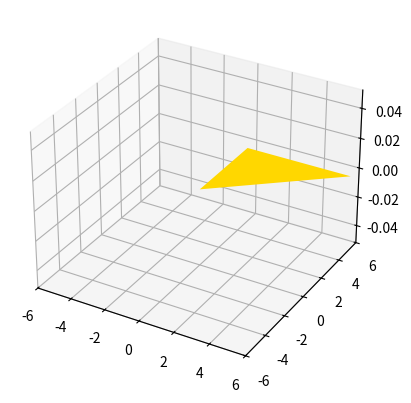
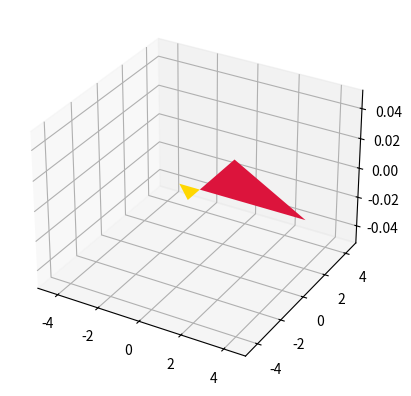
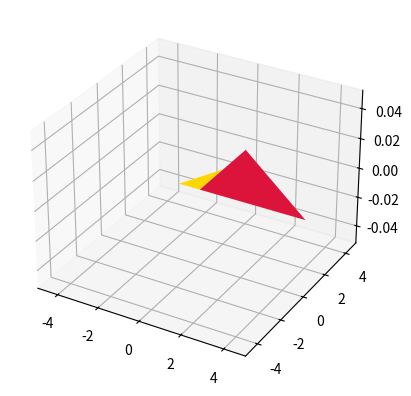
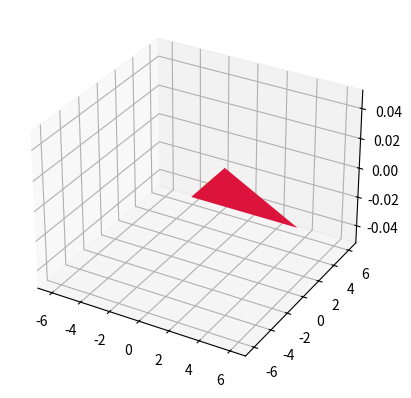
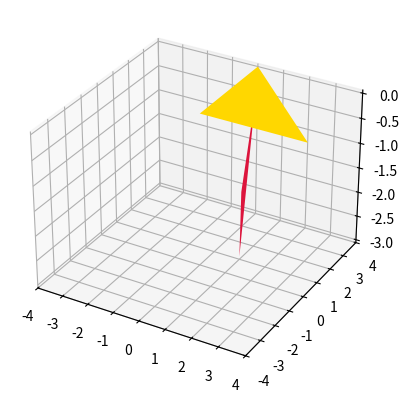
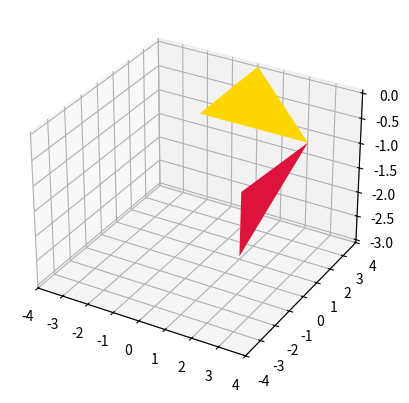
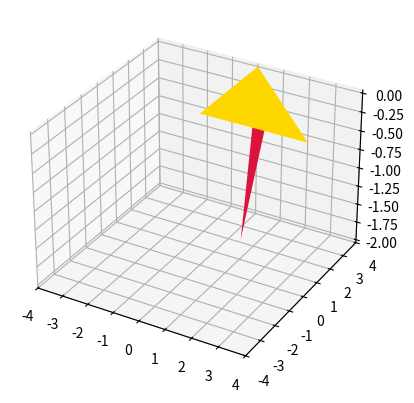
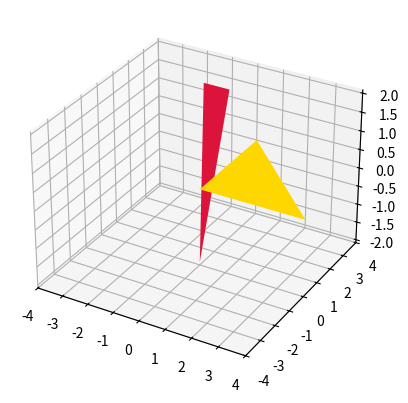
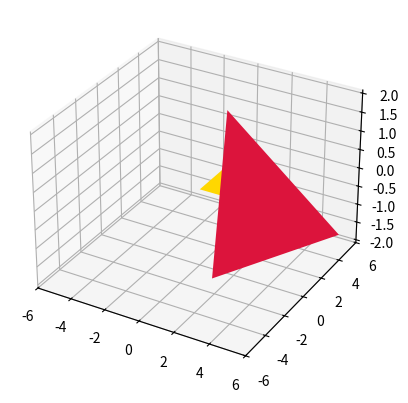

Python code for these plots, in order:
from mpl_toolkits.mplot3d.art3d import Poly3DCollection
import matplotlib.pyplot as plt
import numpy as np

eps=10 ** -6
def intersect2(A1,A2,A3,A4):
    val1=(A1[0]-A2[0])*(A4[2]-A3[2])-(A1[2]-A2[2])*(A4[0]-A3[0])
    val2=(A1[0]-A2[0])*(A4[1]-A3[1])-(A1[1]-A2[1])*(A4[0]-A3[0])
    val3=(A1[1]-A2[1])*(A4[2]-A3[2])-(A1[2]-A2[2])*(A4[1]-A3[1])
    if (val1==0) and (val2==0) and (val3==0):
        val4=(A4[0]-A2[0])*(A1[2]-A2[2])-(A4[2]-A2[2])*(A1[0]-A2[0])
        val5=(A4[1]-A2[1])*(A1[2]-A2[2])-(A4[2]-A2[2])*(A1[1]-A2[1])
        val6=(A4[0]-A2[0])*(A1[1]-A2[1])-(A4[1]-A2[1])*(A1[0]-A2[0])
        inp1=val4 ** 2 + val5 ** 2 + val6 ** 2

        val7=(A3[0]-A2[0])*(A1[2]-A2[2])-(A3[2]-A2[2])*(A1[0]-A2[0])
        val8=(A3[1]-A2[1])*(A1[2]-A2[2])-(A3[2]-A2[2])*(A1[1]-A2[1])
        val9=(A3[0]-A2[0])*(A1[1]-A2[1])-(A3[1]-A2[1])*(A1[0]-A2[0])
        inp2=val7 ** 2 + val8 ** 2 + val9 ** 2

        if (A1[0]!=A2[0]):
            u=(A4[0]-A2[0])/(A1[0]-A2[0])
            v=(A3[0]-A2[0])/(A1[0]-A2[0])
        elif (A1[1]!=A2[1]):
            u=(A4[1]-A2[1])/(A1[1]-A2[1])
            v=(A3[1]-A2[1])/(A1[1]-A2[1])
        elif (A1[2]!=A2[2]):
            u=(A4[2]-A2[2])/(A1[2]-A2[2])
            v=(A3[2]-A2[2])/(A1[2]-A2[2])
        else:
            print("Точки совпадают")
            return -5

        if (inp2==inp1) and (inp2==0) and (((v>=0) and (v<=1)) or ((u>=0) and (u<=1)) or ((u>=1) and (v<=0)) or ((v>=1) and (u<=0))):
            return 1
        elif (inp1==0) and ((v>=0) and (v<=1)):
            return 2
        elif (inp2==0) and ((u>=0) and (u<=1)):
            return 3
        else:
            return 0
    else:
        if (val1!=0):
            u=((A3[0]-A2[0])*(A4[2]-A3[2])-(A3[2]-A2[2])*(A4[0]-A3[0]))/val1;
            v=-((A3[0]-A2[0])*(A2[2]-A1[2])-(A3[2]-A2[2])*(A2[0]-A1[0]))/val1;
        elif (val3!=0):
            u=((A3[1]-A2[1])*(A4[2]-A3[2])-(A3[2]-A2[2])*(A4[1]-A3[1]))/val3;
            v=-((A3[1]-A2[1])*(A2[2]-A1[2])-(A3[2]-A2[2])*(A2[1]-A1[1]))/val3;
        else:
            u=((A3[0]-A2[0])*(A4[1]-A3[1])-(A3[1]-A2[1])*(A4[0]-A3[0]))/val2;
            v=-((A3[0]-A2[0])*(A2[1]-A1[1])-(A3[1]-A2[1])*(A2[0]-A1[0]))/val2;
        A5=[0]*3;
        for i in range(0,3):
            A5[i]=A2[i]+(A1[i]-A2[i])*u;
        val4=(A5[0]-A2[0])*(A1[2]-A2[2])-(A5[2]-A2[2])*(A1[0]-A2[0])
        val5=(A5[1]-A2[1])*(A1[2]-A2[2])-(A5[2]-A2[2])*(A1[1]-A2[1])
        val6=(A5[0]-A2[0])*(A1[1]-A2[1])-(A5[1]-A2[1])*(A1[0]-A2[0])
        inp1=val4 ** 2 + val5 ** 2 + val6 ** 2

        val7=(A5[0]-A3[0])*(A4[2]-A3[2])-(A5[2]-A3[2])*(A4[0]-A3[0])
        val8=(A5[1]-A3[1])*(A4[2]-A3[2])-(A5[2]-A3[2])*(A4[1]-A3[1])
        val9=(A5[0]-A3[0])*(A4[1]-A3[1])-(A5[1]-A3[1])*(A4[0]-A3[0])
        inp2=val7 ** 2 + val8 ** 2 + val9 ** 2
        if (inp2==inp1) and (inp2==0) and (((v>=0) and (v<=1)) and ((u>=0) and (u<=1))):
            return 4
        else:
            return -1

def deter(A1,A2,A3,A4):
    return ((A4[0]-A1[0])*((A2[1]-A1[1])*(A3[2]-A1[2])-(A3[1]-A1[1])*(A2[2]-A1[2]))-
            (A4[1]-A1[1])*((A2[0]-A1[0])*(A3[2]-A1[2])-(A3[0]-A1[0])*(A2[2]-A1[2]))+
            (A4[2]-A1[2])*((A2[0]-A1[0])*(A3[1]-A1[1])-(A3[0]-A1[0])*(A2[1]-A1[1])))

def internal(A1,A2,A3,A4):
    val1=(A2[0]-A1[0])*(A3[1]-A1[1])-(A3[0]-A1[0])*(A2[1]-A1[1])
    val2=(A2[0]-A1[0])*(A3[2]-A1[2])-(A3[0]-A1[0])*(A2[2]-A1[2])
    val3=(A2[1]-A1[1])*(A3[2]-A1[2])-(A3[1]-A1[1])*(A2[2]-A1[2])
    if (abs(val1)>eps):
        u=((A4[0]-A1[0])*(A3[1]-A1[1])-(A3[0]-A1[0])*(A4[1]-A1[1]))/val1
        v=-((A4[0]-A1[0])*(A2[1]-A1[1])-(A2[0]-A1[0])*(A4[1]-A1[1]))/val1
    elif (abs(val2)>eps):
        u=((A4[0]-A1[0])*(A3[2]-A1[2])-(A3[0]-A1[0])*(A4[2]-A1[2]))/val2
        v=-((A4[0]-A1[0])*(A2[2]-A1[2])-(A2[0]-A1[0])*(A4[2]-A1[2]))/val2
    elif (abs(val3)>eps):
        u=((A4[1]-A1[1])*(A3[2]-A1[2])-(A3[1]-A1[1])*(A4[2]-A1[2]))/val3
        v=-((A4[1]-A1[1])*(A2[2]-A1[2])-(A2[1]-A1[1])*(A4[2]-A1[2]))/val3
    else:
        print("Точки совпадают")
        return -1
    if (abs(u-0.5)<0.5+eps) and (abs(v-0.5)<0.5+eps):
        return 1
    else:
        return 0

def intersect3(A1,A2,A3,A4,A5):
    return deter(A1,A2,A3,A4)/(deter(A1,A2,A3,A4)-deter(A1,A2,A3,A5));

def dist(A1,A2):
    sum=0
    for i in range(0,3):
        sum+= (A1[i]-A2[i]) ** 2
    return sum ** 0.5

def intersect(A1,A2,A3,A4,A5,A6):
    if (dist(A1,A2)<eps) or (dist(A1,A3)<eps) or (dist(A3,A2)<eps) or (dist(A4,A5)<eps) or (dist(A4,A6)<eps) or (dist(A5,A6)<eps):
        print("Точки совпадают")
        return -1
    val1=(A2[0]-A1[0])*(A3[1]-A1[1])-(A3[0]-A1[0])*(A2[1]-A1[1])
    val2=(A2[0]-A1[0])*(A3[2]-A1[2])-(A3[0]-A1[0])*(A2[2]-A1[2])
    val3=(A2[1]-A1[1])*(A3[2]-A1[2])-(A3[1]-A1[1])*(A2[2]-A1[2])
    if (abs(val1)<eps) and (abs(val2)<eps) and (abs(val3)<eps):
        print("Три точки лежат на одной прямой")
        return -1
    val1=(A5[0]-A4[0])*(A6[1]-A4[1])-(A6[0]-A4[0])*(A5[1]-A4[1])
    val2=(A5[0]-A4[0])*(A6[2]-A4[2])-(A6[0]-A4[0])*(A5[2]-A4[2])
    val3=(A5[1]-A4[1])*(A6[2]-A4[2])-(A6[1]-A4[1])*(A5[2]-A4[2])
    if (abs(val1)<eps) and (abs(val2)<eps) and (abs(val3)<eps):
        print("Три точки лежат на одной прямой")
        return -1
    isct=[0]*9;
    isct[0]=intersect2(P1,P2,P4,P5)
    isct[1]=intersect2(P1,P2,P4,P6)
    isct[2]=intersect2(P1,P2,P6,P5)
    isct[3]=intersect2(P1,P3,P4,P5)
    isct[4]=intersect2(P1,P3,P4,P6)
    isct[5]=intersect2(P1,P3,P6,P5)
    isct[6]=intersect2(P2,P3,P4,P5)
    isct[7]=intersect2(P2,P3,P4,P6)
    isct[8]=intersect2(P2,P3,P6,P5)
    for a in isct:
        if a>0:
            return 1
        if a==-5:
            return -1
    mas1=[0]*3
    mas2=[0]*3
    mas1[0]=deter(A1,A2,A3,A4)
    mas1[1]=deter(A1,A2,A3,A5)
    mas1[2]=deter(A1,A2,A3,A6)
    mas2[0]=deter(A4,A5,A6,A1)
    mas2[1]=deter(A4,A5,A6,A2)
    mas2[2]=deter(A4,A5,A6,A3)
    if (abs(mas1[0])<eps):
        if internal(A1,A2,A3,A4)==1:
            return 1
    if (abs(mas1[1])<eps):
        if internal(A1,A2,A3,A5)==1:
            return 1
    if (abs(mas1[2])<eps):
        if internal(A1,A2,A3,A6)==1:
            return 1
    if (abs(mas2[0])<eps):
        if internal(A4,A5,A6,A1)==1:
            return 1
    if (abs(mas2[1])<eps):
        if internal(A4,A5,A6,A2)==1:
            return 1
    if (abs(mas2[2])<eps):
        if internal(A4,A5,A6,A3)==1:
            return 1
    if (mas1[0]*mas1[1]<0) and (abs(mas1[0])>eps) and (abs(mas1[1])>eps):
        t=intersect3(A1,A2,A3,A4,A5)
        if (abs(t-0.5)<0.5+eps):
            A7=[0]*3
            for i in range(0,3):
                A7[i]=A4[i]+t*A5[i]
            if internal(A1,A2,A3,A7)==1:
                return 1
    if (mas1[0]*mas1[2]<0) and (abs(mas1[0])>eps) and (abs(mas2[1])>eps):
        t=intersect3(A1,A2,A3,A4,A6)
        if (abs(t-0.5)<0.5+eps):
            A7=[0]*3
            for i in range(0,3):
                A7[i]=A4[i]+t*A6[i]
            if internal(A1,A2,A3,A7)==1:
                return 1
    if (mas1[1]*mas1[2]<0) and (abs(mas1[2])>eps) and (abs(mas1[1])>eps):
        t=intersect3(A1,A2,A3,A5,A6)
        if (abs(t-0.5)<0.5+eps):
            A7=[0]*3
            for i in range(0,3):
                A7[i]=A5[i]+t*A6[i]
            if internal(A1,A2,A3,A7)==1:
                return 1
    if (mas2[0]*mas2[1]<0) and (abs(mas2[0])>eps) and (abs(mas2[1])>eps):
        t=intersect3(A4,A5,A6,A1,A2)
        if (abs(t-0.5)<0.5+eps):
            A7=[0]*3
            for i in range(0,3):
                A7[i]=A1[i]+t*A2[i]
            if internal(A4,A5,A6,A7)==1:
                return 1
    if (mas2[0]*mas2[2]<0) and (abs(mas2[0])>eps) and (abs(mas2[2])>eps):
        t=intersect3(A4,A5,A6,A1,A3)
        if (abs(t-0.5)<0.5+eps):
            A7=[0]*3
            for i in range(0,3):
                A7[i]=A1[i]+t*A3[i]
            if internal(A4,A5,A6,A7)==1:
                return 1
    if (mas2[1]*mas2[2]<0) and (abs(mas2[2])>eps) and (abs(mas2[1])>eps):
        t=intersect3(A4,A5,A6,A2,A3)
        if (abs(t-0.5)<0.5+eps):
            A7=[0]*3
            for i in range(0,3):
                A7[i]=A2[i]+t*A3[i]
            if internal(A4,A5,A6,A7)==1:
                return 1
    return 0
lst=[]

P1=[0,0,0]
P2=[0,5,0]
P3=[6,5,0]
P4=[1,4,0]
P5=[2,4,0]
P6=[2,3,0]

lst1=[]
lst1.append(P1)
lst1.append(P2)
lst1.append(P3)
lst1.append(P4)
lst1.append(P5)
lst1.append(P6)
lst.append(lst1)

P1=[-1,0,0]
P2=[0,-1,0]
P3=[0,0,0]
P4=[0,0,0]
P5=[0,3,0]
P6=[5,0,0]
lst1=[]
lst1.append(P1)
lst1.append(P2)
lst1.append(P3)
lst1.append(P4)
lst1.append(P5)
lst1.append(P6)
lst.append(lst1)

P1=[-1,0,0]
P2=[0,2,0]
P3=[0,0,0]
P4=[0,0,0]
P5=[5,0,0]
P6=[0,4,0]
lst1=[]
lst1.append(P1)
lst1.append(P2)
lst1.append(P3)
lst1.append(P4)
lst1.append(P5)
lst1.append(P6)
lst.append(lst1)

P1=[0,0,0]
P2=[0,2,0]
P3=[1,0,0]
P4=[0,-1,0]
P5=[0,3,0]
P6=[7,-1,0]
lst1=[]
lst1.append(P1)
lst1.append(P2)
lst1.append(P3)
lst1.append(P4)
lst1.append(P5)
lst1.append(P6)
lst.append(lst1)

P1=[0,0,0]
P2=[0,4,0]
P3=[4,0,0]
P4=[1,2,0]
P5=[1,1,-3]
P6=[0.5,2,-2]
lst1=[]
lst1.append(P1)
lst1.append(P2)
lst1.append(P3)
lst1.append(P4)
lst1.append(P5)
lst1.append(P6)
lst.append(lst1)

P1=[0,0,0]
P2=[0,4,0]
P3=[4,0,0]
P4=[4,0,0]
P5=[1,1,-3]
P6=[0.5,2,-2]
lst1=[]
lst1.append(P1)
lst1.append(P2)
lst1.append(P3)
lst1.append(P4)
lst1.append(P5)
lst1.append(P6)
lst.append(lst1)

P1=[0,0,0]
P2=[0,4,0]
P3=[4,0,0]
P4=[1,2,0]
P5=[2,1,0]
P6=[0.5,2,-2]
lst1=[]
lst1.append(P1)
lst1.append(P2)
lst1.append(P3)
lst1.append(P4)
lst1.append(P5)
lst1.append(P6)
lst.append(lst1)

P1=[0,0,0]
P2=[0,4,0]
P3=[4,0,0]
P4=[-1,2,2]
P5=[0,2,2]
P6=[0,0,-2]
lst1=[]
lst1.append(P1)
lst1.append(P2)
lst1.append(P3)
lst1.append(P4)
lst1.append(P5)
lst1.append(P6)
lst.append(lst1)

P1=[0,0,0]
P2=[0,4,0]
P3=[5,0,0]
P4=[1,1,2]
P5=[5,6,-2]
P6=[3,-4,-1]
lst1=[]
lst1.append(P1)
lst1.append(P2)
lst1.append(P3)
lst1.append(P4)
lst1.append(P5)
lst1.append(P6)
lst.append(lst1)
for j in range(0,len(lst)):
    P1=lst[j][0]
    P2=lst[j][1]
    P3=lst[j][2]
    P4=lst[j][3]
    P5=lst[j][4]
    P6=lst[j][5]
    print(P1,P2,P3,P4,P5,P6)

    res=intersect(P1,P2,P3,P4,P5,P6)
    if res==1:
        print("Треугольники пересекаются.")
    elif res==-1:
        print("Один из треугольников не является таковым")
    else:
        print("Треугольники не пересекаются.")

    a = np.zeros((2, 9))
    for i in range(0,3):
        a[0,i]=P1[i]
        a[0,i+3]=P2[i]
        a[0,i+6]=P3[i]
        a[1,i]=P4[i]
        a[1,i+3]=P5[i]
        a[1,i+6]=P6[i]
    print(a)
    
    fig = plt.figure()
    ax = fig.add_subplot(111, projection='3d')

    fc = ["crimson" if i%2 else "gold" for i in range(a.shape[0])]

    poly3d = [[ a[i, j*3:j*3+3] for j in range(3)  ] for i in range(a.shape[0])]

    ax.add_collection3d(Poly3DCollection(poly3d, facecolors=fc, linewidths=1))

    ax.set_xlim(-a.max(),a.max())
    ax.set_ylim(-a.max(),a.max())

    plt.show()